4-way image classification set "split_data" from GitHub (mdtajuddin809/palm-Leaf-Disease-Detection); label vocabulary: boron deficiency, healthy, kalium, nitrogen deficiency.

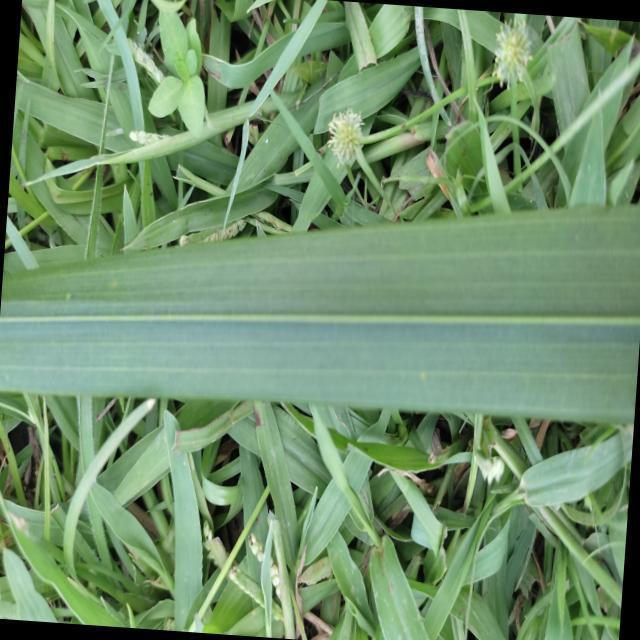
Label: healthy

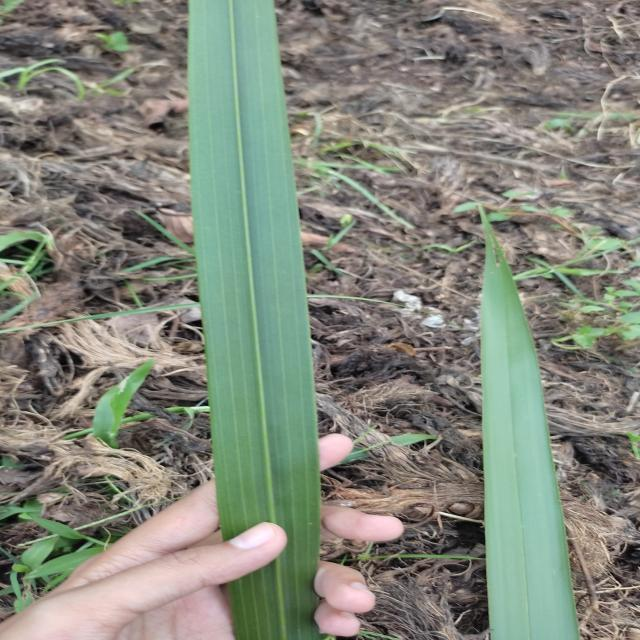
Label: healthy

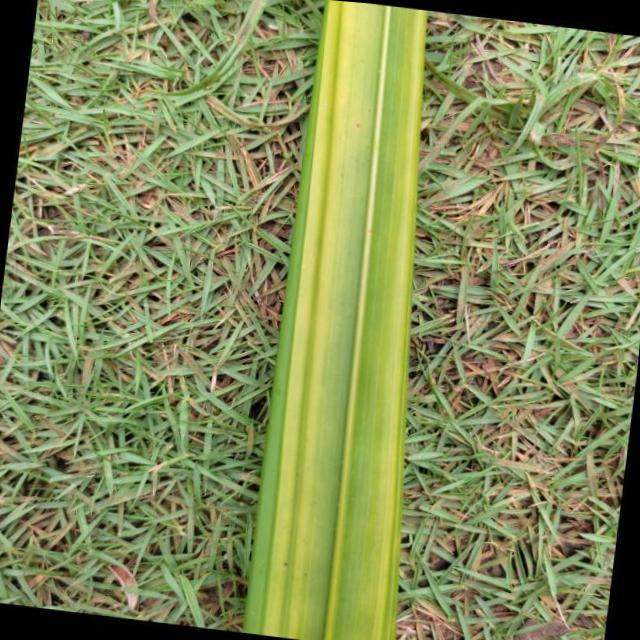
Label: nitrogen deficiency

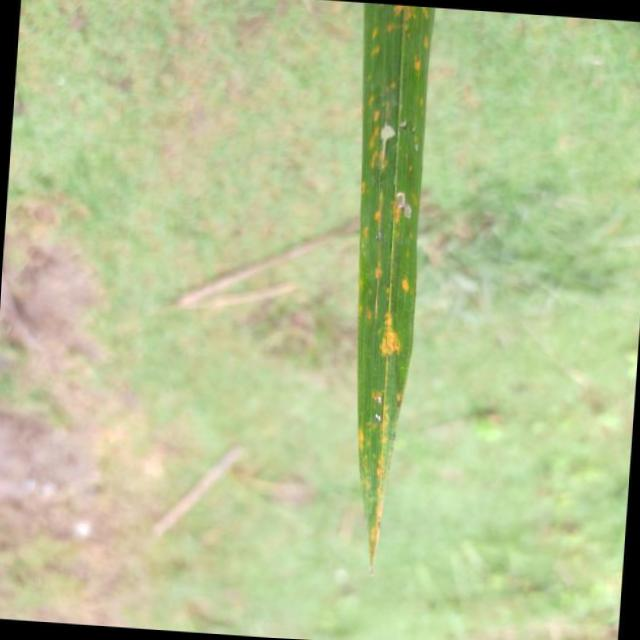
Label: kalium

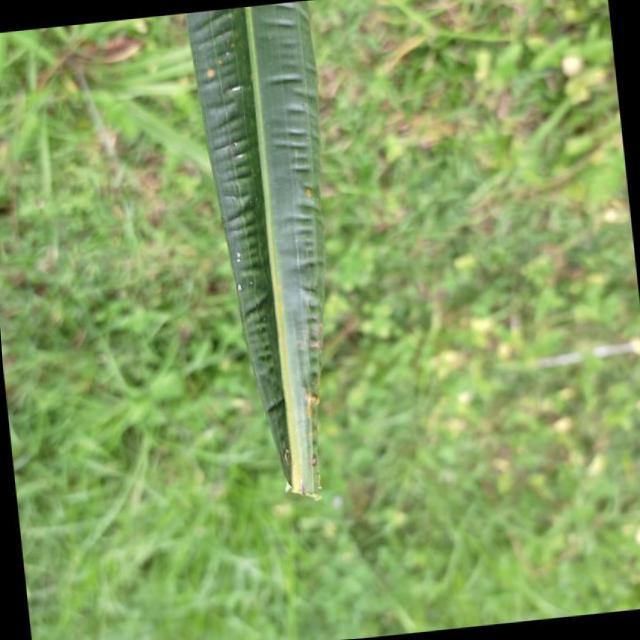
Label: boron deficiency

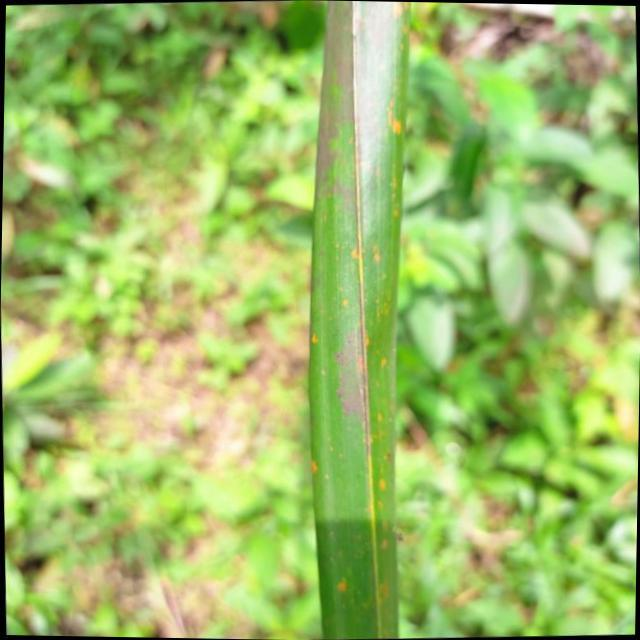
Label: kalium
